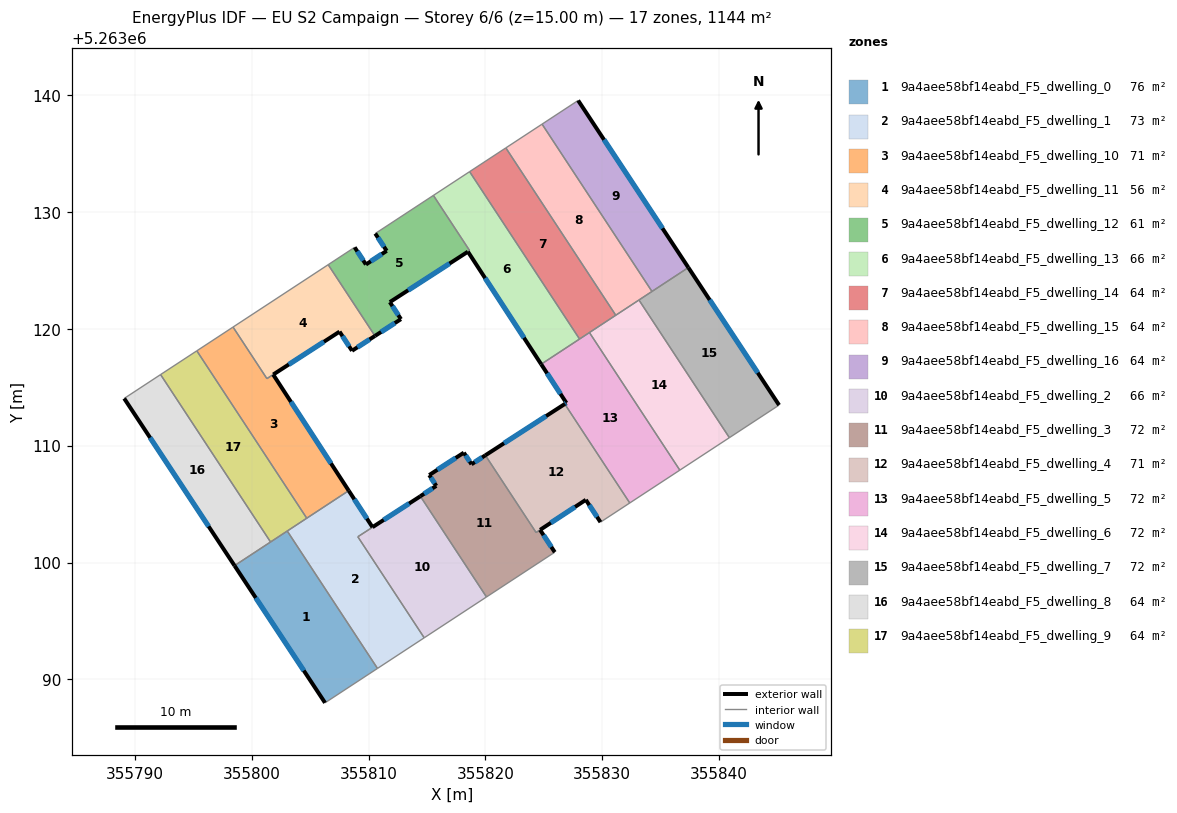
=== STOREY PLAN SPEC (per zone: floor XY polygon, exterior-wall plan segments, windows/doors) ===
zone 1: 9a4aee58bf14eabd_F5_dwelling_0  (75.7 m²)
  floor: (355803.04, 5263102.70) (355810.77, 5263090.94) (355806.28, 5263088.00) (355798.53, 5263099.74)
  exterior wall: (355798.53, 5263099.74) – (355806.28, 5263088.00)  [14.1 m]
    window: (355800.35, 5263096.98) – (355804.46, 5263090.75)  [11.9 m²]
  interior walls: 4
zone 2: 9a4aee58bf14eabd_F5_dwelling_1  (72.9 m²)
  floor: (355814.44, 5263105.68) (355809.09, 5263102.21) (355814.77, 5263093.56) (355810.77, 5263090.94) (355803.04, 5263102.70) (355808.30, 5263106.16) (355810.34, 5263103.03)
  exterior wall: (355810.34, 5263103.03) – (355808.30, 5263106.16)  [3.7 m]
    window: (355809.86, 5263103.76) – (355808.78, 5263105.42)  [3.1 m²]
  exterior wall: (355814.44, 5263105.68) – (355810.34, 5263103.03)  [4.9 m]
    window: (355813.48, 5263105.06) – (355811.30, 5263103.65)  [4.1 m²]
  interior walls: 6
zone 3: 9a4aee58bf14eabd_F5_dwelling_10  (70.9 m²)
  floor: (355801.84, 5263116.09) (355808.30, 5263106.16) (355804.71, 5263103.80) (355795.30, 5263118.13) (355798.40, 5263120.16) (355801.30, 5263115.75)
  exterior wall: (355808.30, 5263106.16) – (355801.84, 5263116.09)  [11.9 m]
    window: (355806.79, 5263108.49) – (355803.36, 5263113.76)  [10.0 m²]
  interior walls: 5
zone 4: 9a4aee58bf14eabd_F5_dwelling_11  (56.3 m²)
  floor: (355806.55, 5263125.50) (355810.55, 5263119.40) (355808.59, 5263118.13) (355807.52, 5263119.77) (355801.30, 5263115.75) (355798.40, 5263120.16)
  exterior wall: (355808.59, 5263118.13) – (355810.55, 5263119.40)  [2.3 m]
    window: (355809.05, 5263118.43) – (355810.09, 5263119.10)  [2.0 m²]
  exterior wall: (355807.52, 5263119.77) – (355808.59, 5263118.13)  [2.0 m]
    window: (355807.77, 5263119.38) – (355808.34, 5263118.51)  [1.7 m²]
  exterior wall: (355801.84, 5263116.10) – (355807.52, 5263119.77)  [6.8 m]
    window: (355803.18, 5263116.96) – (355806.19, 5263118.91)  [5.7 m²]
  interior walls: 4
zone 5: 9a4aee58bf14eabd_F5_dwelling_12  (61.3 m²)
  floor: (355815.55, 5263131.43) (355818.66, 5263126.71) (355818.51, 5263126.61) (355811.83, 5263122.30) (355812.78, 5263120.84) (355810.55, 5263119.40) (355806.55, 5263125.50) (355808.81, 5263126.99) (355809.78, 5263125.52) (355811.56, 5263126.69) (355810.58, 5263128.17)
  exterior wall: (355810.55, 5263119.40) – (355812.78, 5263120.84)  [2.6 m]
    window: (355811.08, 5263119.74) – (355812.25, 5263120.50)  [2.2 m²]
  exterior wall: (355809.78, 5263125.52) – (355808.81, 5263126.99)  [1.8 m]
    window: (355809.55, 5263125.86) – (355809.04, 5263126.64)  [1.5 m²]
  exterior wall: (355811.56, 5263126.69) – (355809.78, 5263125.52)  [2.1 m]
    window: (355811.14, 5263126.41) – (355810.20, 5263125.79)  [1.8 m²]
  exterior wall: (355810.58, 5263128.17) – (355811.56, 5263126.69)  [1.8 m]
    window: (355810.81, 5263127.82) – (355811.33, 5263127.03)  [1.5 m²]
  exterior wall: (355811.83, 5263122.30) – (355818.51, 5263126.61)  [8.0 m]
    window: (355813.39, 5263123.31) – (355816.94, 5263125.60)  [6.7 m²]
  exterior wall: (355812.78, 5263120.84) – (355811.83, 5263122.30)  [1.7 m]
    window: (355812.55, 5263121.18) – (355812.05, 5263121.96)  [1.5 m²]
  interior walls: 5
zone 6: 9a4aee58bf14eabd_F5_dwelling_13  (65.9 m²)
  floor: (355818.65, 5263133.46) (355828.07, 5263119.14) (355824.97, 5263117.10) (355824.78, 5263116.98) (355818.51, 5263126.61) (355818.66, 5263126.71) (355815.55, 5263131.43)
  exterior wall: (355818.51, 5263126.61) – (355824.78, 5263116.98)  [11.5 m]
    window: (355819.98, 5263124.35) – (355823.31, 5263119.24)  [9.7 m²]
  interior walls: 6
zone 7: 9a4aee58bf14eabd_F5_dwelling_14  (63.6 m²)
  floor: (355821.76, 5263135.50) (355831.16, 5263121.17) (355828.07, 5263119.14) (355818.65, 5263133.46)
  interior walls: 5
zone 8: 9a4aee58bf14eabd_F5_dwelling_15  (63.6 m²)
  floor: (355824.86, 5263137.53) (355834.27, 5263123.21) (355831.16, 5263121.17) (355821.76, 5263135.50)
  interior walls: 5
zone 9: 9a4aee58bf14eabd_F5_dwelling_16  (63.6 m²)
  floor: (355827.95, 5263139.56) (355837.38, 5263125.25) (355834.27, 5263123.21) (355824.86, 5263137.53)
  exterior wall: (355837.38, 5263125.25) – (355827.95, 5263139.56)  [17.1 m]
    window: (355835.16, 5263128.61) – (355830.16, 5263136.20)  [14.5 m²]
  interior walls: 3
zone 10: 9a4aee58bf14eabd_F5_dwelling_2  (65.9 m²)
  floor: (355814.44, 5263105.68) (355820.10, 5263097.06) (355814.77, 5263093.56) (355809.09, 5263102.21)
  interior walls: 4
zone 11: 9a4aee58bf14eabd_F5_dwelling_3  (72.5 m²)
  floor: (355820.00, 5263109.18) (355824.34, 5263102.57) (355824.69, 5263102.80) (355825.95, 5263100.89) (355820.10, 5263097.06) (355814.43, 5263105.68) (355815.80, 5263106.57) (355815.20, 5263107.49) (355818.16, 5263109.41) (355818.81, 5263108.42)
  exterior wall: (355815.20, 5263107.49) – (355815.80, 5263106.57)  [1.1 m]
    window: (355815.34, 5263107.27) – (355815.66, 5263106.78)  [0.9 m²]
  exterior wall: (355818.16, 5263109.41) – (355815.20, 5263107.49)  [3.5 m]
    window: (355817.46, 5263108.96) – (355815.89, 5263107.94)  [3.0 m²]
  exterior wall: (355818.81, 5263108.42) – (355818.16, 5263109.41)  [1.2 m]
    window: (355818.66, 5263108.65) – (355818.31, 5263109.18)  [1.0 m²]
  exterior wall: (355820.00, 5263109.18) – (355818.81, 5263108.42)  [1.4 m]
    window: (355819.72, 5263109.00) – (355819.09, 5263108.60)  [1.2 m²]
  exterior wall: (355825.95, 5263100.89) – (355824.69, 5263102.80)  [2.3 m]
    window: (355825.65, 5263101.34) – (355824.98, 5263102.35)  [1.9 m²]
  exterior wall: (355815.80, 5263106.57) – (355814.44, 5263105.68)  [1.6 m]
    window: (355815.48, 5263106.36) – (355814.76, 5263105.89)  [1.4 m²]
  interior walls: 4
zone 12: 9a4aee58bf14eabd_F5_dwelling_4  (70.6 m²)
  floor: (355826.80, 5263113.57) (355832.36, 5263105.10) (355829.86, 5263103.46) (355828.60, 5263105.37) (355824.34, 5263102.57) (355820.00, 5263109.18)
  exterior wall: (355826.80, 5263113.57) – (355820.00, 5263109.18)  [8.1 m]
    window: (355825.20, 5263112.54) – (355821.60, 5263110.21)  [6.8 m²]
  exterior wall: (355828.60, 5263105.37) – (355829.86, 5263103.46)  [2.3 m]
    window: (355828.90, 5263104.92) – (355829.56, 5263103.91)  [1.9 m²]
  exterior wall: (355824.69, 5263102.80) – (355828.60, 5263105.37)  [4.7 m]
    window: (355825.61, 5263103.41) – (355827.68, 5263104.77)  [3.9 m²]
  interior walls: 4
zone 13: 9a4aee58bf14eabd_F5_dwelling_5  (71.5 m²)
  floor: (355828.91, 5263119.69) (355836.65, 5263107.91) (355832.36, 5263105.10) (355826.80, 5263113.57) (355826.94, 5263113.66) (355824.78, 5263116.98)
  exterior wall: (355824.78, 5263116.98) – (355826.94, 5263113.66)  [4.0 m]
    window: (355825.29, 5263116.20) – (355826.43, 5263114.44)  [3.3 m²]
  exterior wall: (355826.94, 5263113.66) – (355826.80, 5263113.57)  [0.2 m]
    window: (355826.91, 5263113.64) – (355826.83, 5263113.59)  [0.1 m²]
  interior walls: 6
zone 14: 9a4aee58bf14eabd_F5_dwelling_6  (71.5 m²)
  floor: (355833.15, 5263122.48) (355840.89, 5263110.69) (355836.65, 5263107.91) (355828.91, 5263119.69)
  interior walls: 5
zone 15: 9a4aee58bf14eabd_F5_dwelling_7  (71.5 m²)
  floor: (355837.38, 5263125.25) (355845.15, 5263113.48) (355840.89, 5263110.69) (355833.15, 5263122.48)
  exterior wall: (355845.15, 5263113.48) – (355837.38, 5263125.25)  [14.1 m]
    window: (355843.32, 5263116.25) – (355839.20, 5263122.49)  [11.9 m²]
  interior walls: 4
zone 16: 9a4aee58bf14eabd_F5_dwelling_8  (63.6 m²)
  floor: (355792.20, 5263116.09) (355801.61, 5263101.76) (355798.53, 5263099.74) (355789.09, 5263114.05)
  exterior wall: (355789.09, 5263114.05) – (355798.53, 5263099.74)  [17.1 m]
    window: (355791.30, 5263110.69) – (355796.31, 5263103.10)  [14.5 m²]
  interior walls: 3
zone 17: 9a4aee58bf14eabd_F5_dwelling_9  (63.6 m²)
  floor: (355795.30, 5263118.13) (355804.71, 5263103.80) (355801.61, 5263101.76) (355792.20, 5263116.09)
  interior walls: 5

=== DERIVED (storey summary) ===
Building: EU S2 Campaign
Storey: 6 of 6  (floor level z = 15.00 m)
Storey gross floor area: 1144.3 m²
Zones on this storey: 17
  - 9a4aee58bf14eabd_F5_dwelling_0: floor 75.7 m²; exterior wall 14.1 m (42.2 m²); 1 window(s) 11.9 m²; WWR 28.1%
  - 9a4aee58bf14eabd_F5_dwelling_1: floor 72.9 m²; exterior wall 8.6 m (25.8 m²); 2 window(s) 7.3 m²; WWR 28.1%
  - 9a4aee58bf14eabd_F5_dwelling_10: floor 70.9 m²; exterior wall 11.9 m (35.6 m²); 1 window(s) 10.0 m²; WWR 28.1%
  - 9a4aee58bf14eabd_F5_dwelling_11: floor 56.3 m²; exterior wall 11.1 m (33.2 m²); 3 window(s) 9.3 m²; WWR 28.1%
  - 9a4aee58bf14eabd_F5_dwelling_12: floor 61.3 m²; exterior wall 18.0 m (54.0 m²); 6 window(s) 15.2 m²; WWR 28.1%
  - 9a4aee58bf14eabd_F5_dwelling_13: floor 65.9 m²; exterior wall 11.5 m (34.5 m²); 1 window(s) 9.7 m²; WWR 28.1%
  - 9a4aee58bf14eabd_F5_dwelling_14: floor 63.6 m²
  - 9a4aee58bf14eabd_F5_dwelling_15: floor 63.6 m²
  - 9a4aee58bf14eabd_F5_dwelling_16: floor 63.6 m²; exterior wall 17.1 m (51.4 m²); 1 window(s) 14.5 m²; WWR 28.1%
  - 9a4aee58bf14eabd_F5_dwelling_2: floor 65.9 m²
  - 9a4aee58bf14eabd_F5_dwelling_3: floor 72.5 m²; exterior wall 11.2 m (33.5 m²); 6 window(s) 9.4 m²; WWR 28.1%
  - 9a4aee58bf14eabd_F5_dwelling_4: floor 70.6 m²; exterior wall 15.1 m (45.2 m²); 3 window(s) 12.7 m²; WWR 28.1%
  - 9a4aee58bf14eabd_F5_dwelling_5: floor 71.5 m²; exterior wall 4.1 m (12.4 m²); 2 window(s) 3.5 m²; WWR 28.1%
  - 9a4aee58bf14eabd_F5_dwelling_6: floor 71.5 m²
  - 9a4aee58bf14eabd_F5_dwelling_7: floor 71.5 m²; exterior wall 14.1 m (42.3 m²); 1 window(s) 11.9 m²; WWR 28.1%
  - 9a4aee58bf14eabd_F5_dwelling_8: floor 63.6 m²; exterior wall 17.1 m (51.4 m²); 1 window(s) 14.5 m²; WWR 28.1%
  - 9a4aee58bf14eabd_F5_dwelling_9: floor 63.6 m²
Zone adjacency (shared interzone walls):
  - 9a4aee58bf14eabd_F5_dwelling_0 ↔ 9a4aee58bf14eabd_F5_dwelling_1
  - 9a4aee58bf14eabd_F5_dwelling_0 ↔ 9a4aee58bf14eabd_F5_dwelling_8
  - 9a4aee58bf14eabd_F5_dwelling_0 ↔ 9a4aee58bf14eabd_F5_dwelling_9
  - 9a4aee58bf14eabd_F5_dwelling_1 ↔ 9a4aee58bf14eabd_F5_dwelling_10
  - 9a4aee58bf14eabd_F5_dwelling_1 ↔ 9a4aee58bf14eabd_F5_dwelling_2
  - 9a4aee58bf14eabd_F5_dwelling_1 ↔ 9a4aee58bf14eabd_F5_dwelling_9
  - 9a4aee58bf14eabd_F5_dwelling_10 ↔ 9a4aee58bf14eabd_F5_dwelling_11
  - 9a4aee58bf14eabd_F5_dwelling_10 ↔ 9a4aee58bf14eabd_F5_dwelling_9
  - 9a4aee58bf14eabd_F5_dwelling_11 ↔ 9a4aee58bf14eabd_F5_dwelling_12
  - 9a4aee58bf14eabd_F5_dwelling_12 ↔ 9a4aee58bf14eabd_F5_dwelling_13
  - 9a4aee58bf14eabd_F5_dwelling_13 ↔ 9a4aee58bf14eabd_F5_dwelling_14
  - 9a4aee58bf14eabd_F5_dwelling_13 ↔ 9a4aee58bf14eabd_F5_dwelling_5
  - 9a4aee58bf14eabd_F5_dwelling_14 ↔ 9a4aee58bf14eabd_F5_dwelling_15
  - 9a4aee58bf14eabd_F5_dwelling_14 ↔ 9a4aee58bf14eabd_F5_dwelling_5
  - 9a4aee58bf14eabd_F5_dwelling_14 ↔ 9a4aee58bf14eabd_F5_dwelling_6
  - 9a4aee58bf14eabd_F5_dwelling_15 ↔ 9a4aee58bf14eabd_F5_dwelling_16
  - 9a4aee58bf14eabd_F5_dwelling_15 ↔ 9a4aee58bf14eabd_F5_dwelling_6
  - 9a4aee58bf14eabd_F5_dwelling_15 ↔ 9a4aee58bf14eabd_F5_dwelling_7
  - 9a4aee58bf14eabd_F5_dwelling_16 ↔ 9a4aee58bf14eabd_F5_dwelling_7
  - 9a4aee58bf14eabd_F5_dwelling_2 ↔ 9a4aee58bf14eabd_F5_dwelling_3
  - 9a4aee58bf14eabd_F5_dwelling_3 ↔ 9a4aee58bf14eabd_F5_dwelling_4
  - 9a4aee58bf14eabd_F5_dwelling_4 ↔ 9a4aee58bf14eabd_F5_dwelling_5
  - 9a4aee58bf14eabd_F5_dwelling_5 ↔ 9a4aee58bf14eabd_F5_dwelling_6
  - 9a4aee58bf14eabd_F5_dwelling_6 ↔ 9a4aee58bf14eabd_F5_dwelling_7
  - 9a4aee58bf14eabd_F5_dwelling_8 ↔ 9a4aee58bf14eabd_F5_dwelling_9